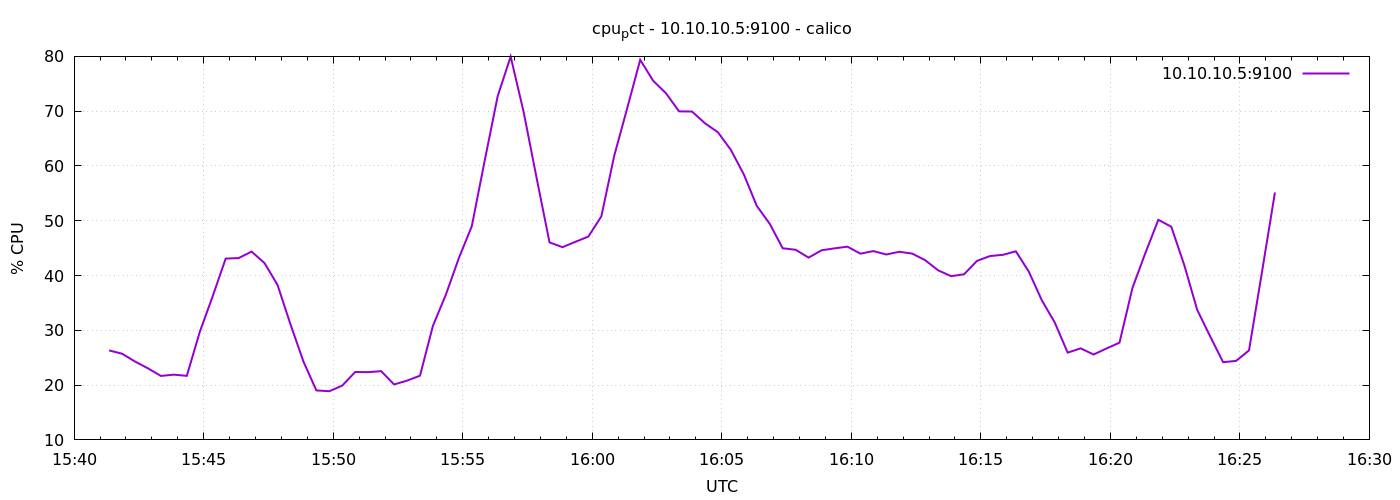

Data behind this chart, as committed beside it:
1776872481	26.333333333334718
1776872511	25.73
1776872541	24.3
1776872571	23.06
1776872601	21.68
1776872631	21.91
1776872661	21.69
1776872691	29.71
1776872721	36.24
1776872751	43.09
1776872781	43.19
1776872811	44.37
1776872841	42.27
1776872871	38.3
1776872901	31.11
1776872931	24.32
1776872961	19.03
1776872991	18.89
1776873021	19.91
1776873051	22.4
1776873081	22.37
1776873111	22.55
1776873141	20.12
1776873171	20.82
1776873201	21.72
1776873231	30.82
1776873261	36.52
1776873291	43.18
1776873321	49
1776873351	61.02
1776873381	72.76
1776873411	79.96
1776873441	69.87
1776873471	57.84
1776873501	46.05
1776873531	45.17
1776873561	46.16
1776873591	47.12
1776873621	50.8
1776873651	61.92
1776873681	70.56
1776873711	79.37
1776873741	75.55
1776873771	73.24
1776873801	69.97
1776873831	69.93
1776873861	67.79
1776873891	66.15
1776873921	62.93
1776873951	58.45
1776873981	52.7
1776874011	49.43
1776874041	44.98
1776874071	44.7
1776874101	43.27
1776874131	44.61
1776874161	44.96
1776874191	45.27
1776874221	43.99
1776874251	44.46
1776874281	43.84
... 30 more rows
